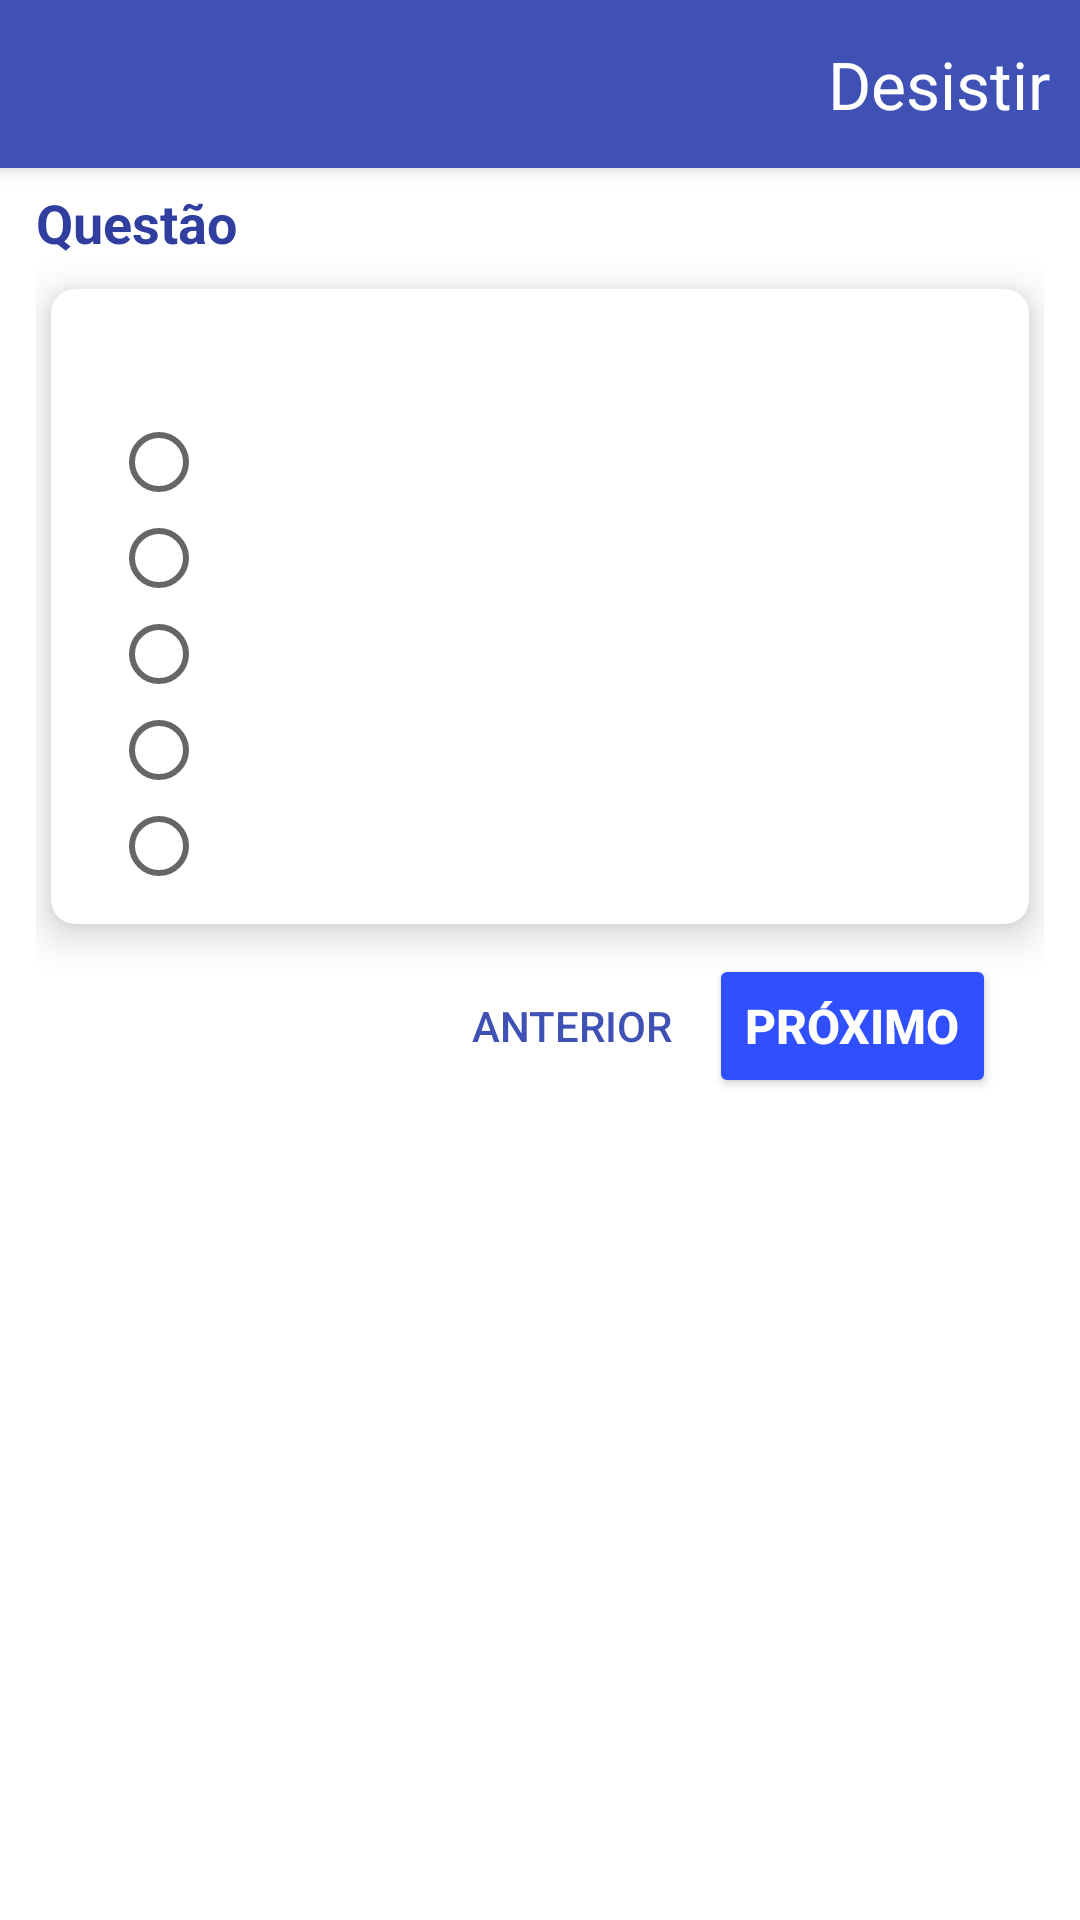

Android layout source for this screen:
<!-- AndroidManifest.xml: application theme AppTheme -->
<!-- res/layout/activity_question.xml -->
<?xml version="1.0" encoding="utf-8"?>
<android.support.design.widget.CoordinatorLayout xmlns:android="http://schemas.android.com/apk/res/android"
    xmlns:app="http://schemas.android.com/apk/res-auto"
    xmlns:tools="http://schemas.android.com/tools"
    android:layout_width="match_parent"
    android:layout_height="match_parent"
    tools:context="com.jns.questoesgp.QuestionActivity">

    <android.support.design.widget.AppBarLayout
        android:layout_width="match_parent"
        android:layout_height="wrap_content"
        android:theme="@style/AppTheme">

        <android.support.v7.widget.Toolbar
            android:id="@+id/toolbar"
            android:layout_width="match_parent"
            android:layout_height="match_parent"
            android:background="@color/colorPrimary"
            android:theme="@style/ToolBarStyle" >

        <TextView
            android:id="@+id/tvGiveUp"
            android:layout_width="wrap_content"
            android:layout_height="wrap_content"
            android:textColor="@color/text_color"
            android:layout_gravity="right"
            android:layout_marginRight="10dp"
            android:textSize="22sp"
            android:text="Desistir" />

        </android.support.v7.widget.Toolbar>

    </android.support.design.widget.AppBarLayout>

    <include layout="@layout/content_main" />



</android.support.design.widget.CoordinatorLayout>
<!-- res/layout/content_main.xml (included above) -->
<?xml version="1.0" encoding="utf-8"?>
<RelativeLayout
    xmlns:android="http://schemas.android.com/apk/res/android"
    xmlns:app="http://schemas.android.com/apk/res-auto"
    xmlns:tools="http://schemas.android.com/tools"
    android:layout_width="match_parent"
    android:layout_height="match_parent"
    android:background="@android:color/white">



    <View
        android:id="@+id/dummyView_lose_focus"
        android:layout_width="0dp"
        android:layout_height="0dp"
        android:focusable="true"
        android:focusableInTouchMode="true" />

    <LinearLayout
        android:layout_width="match_parent"
        android:layout_height="wrap_content"
        android:layout_marginTop="50dp"
        android:orientation="vertical"
        android:padding="12dp">

        <TextView
            android:id="@+id/tvQuestionNumber"
            android:layout_width="wrap_content"
            android:layout_height="wrap_content"
            android:textSize="18dp"
            android:textStyle="bold"
            android:textColor="@color/colorPrimaryDark"
            android:text="Questão " />

        <android.support.v7.widget.CardView
            android:layout_width="match_parent"
            android:layout_height="wrap_content"
            app:layout_columnWeight="1"
            app:layout_rowWeight="1"
            android:layout_marginBottom="10dp"
            android:layout_marginLeft="5dp"
            android:layout_marginRight="5dp"
            android:layout_marginTop="10dp"
            app:cardElevation="8dp"
            app:cardCornerRadius="8dp"
            android:id="@+id/cardIntegration"
            >

            <LinearLayout
                android:layout_width="match_parent"
                android:layout_height="match_parent"
                android:layout_marginBottom="10dp"
                android:layout_marginTop="10dp"
                android:gravity="left"
                android:orientation="vertical">

                <TextView
                    android:id="@+id/tvQuestion"
                    android:layout_width="wrap_content"
                    android:layout_height="wrap_content"
                    android:textSize="16dp"
                    android:layout_marginBottom="10dp"
                    android:layout_marginLeft="10dp"
                    android:textColor="@color/colorPrimaryDark"
                    android:text="" />

                <RadioGroup
                    android:id="@+id/rgOptions"
                    android:layout_width="match_parent"
                    android:layout_height="match_parent"
                    android:layout_below="@id/tvQuestion"
                    android:layout_marginTop="0dp"
                    android:layout_marginLeft="20dp">

                    <RadioButton
                        android:id="@+id/rbOptionOne"
                        android:layout_width="match_parent"
                        android:layout_height="wrap_content"
                        android:text="" />

                    <RadioButton
                        android:id="@+id/rbOptionTwo"
                        android:layout_width="match_parent"
                        android:layout_height="wrap_content"
                        android:text="" />

                    <RadioButton
                        android:id="@+id/rbOptionThree"
                        android:layout_width="match_parent"
                        android:layout_height="wrap_content"
                        android:text="" />

                    <RadioButton
                        android:id="@+id/rbOptionFour"
                        android:layout_width="match_parent"
                        android:layout_height="wrap_content"
                        android:text="" />

                    <RadioButton
                        android:id="@+id/rbOptionFive"
                        android:layout_width="match_parent"
                        android:layout_height="wrap_content"
                        android:text="" />
                </RadioGroup>
            </LinearLayout>

        </android.support.v7.widget.CardView>

        <LinearLayout
            android:layout_width="match_parent"
            android:layout_height="match_parent"
            android:paddingRight="16dp"
            android:gravity="right"
            android:orientation="horizontal">

            <Button
                android:id="@+id/btnBack"
                android:layout_width="wrap_content"
                android:layout_height="wrap_content"
                android:layout_gravity="left"
                android:theme="@style/SecoundFlatButton"
                android:text="Anterior" />


            <android.support.v7.widget.AppCompatButton
                android:id="@+id/btnNext"
                android:layout_width="wrap_content"
                android:layout_height="wrap_content"
                android:layout_gravity="right"
                android:theme="@style/PrimaryFlatButton"
                android:text="Próximo" />
        </LinearLayout>

    </LinearLayout>


</RelativeLayout>
<!-- resources referenced by this layout -->
<resources>
  <color name="colorPrimary">#3F51B5</color>
  <color name="colorPrimaryDark">#303F9F</color>
  <color name="text_color">#FFFFFF</color>
  <style name="AppTheme" parent="Theme.AppCompat.Light.DarkActionBar">
          
          <item name="colorPrimary">@color/colorPrimary</item>
          <item name="colorPrimaryDark">@color/colorPrimaryDark</item>
          <item name="colorAccent">@color/colorAccent</item>
          <item name="windowActionBar">true</item>
          <item name="windowNoTitle">true</item>
      </style>
  <style name="PrimaryFlatButton">
          <item name="android:buttonStyle">@style/Widget.AppCompat.Button.Colored</item>
          <item name="android:textSize">16sp</item>
          <item name="android:textColor">#FFFFFF</item>
          <item name="android:textStyle">bold</item>
          <item name="android:textAllCaps">true</item>
          <item name="android:background">@color/colorPrimary</item>
      </style>
  <style name="SecoundFlatButton" parent="Theme.AppCompat.Light">
          <item name="android:buttonStyle">@style/Widget.AppCompat.Button.Borderless.Colored</item>
          <item name="colorControlHighlight">@color/colorAccent</item>
          <item name="colorAccent">@color/colorPrimary</item>
      </style>
  <style name="ToolBarStyle" parent="AppTheme">
          <item name="android:textColorPrimary">@android:color/white</item>
          <item name="android:textColorSecondary">@android:color/white</item>
          <item name="actionMenuTextColor">@android:color/white</item>
      </style>
  <color name="colorAccent">#304ffe</color>
</resources>
